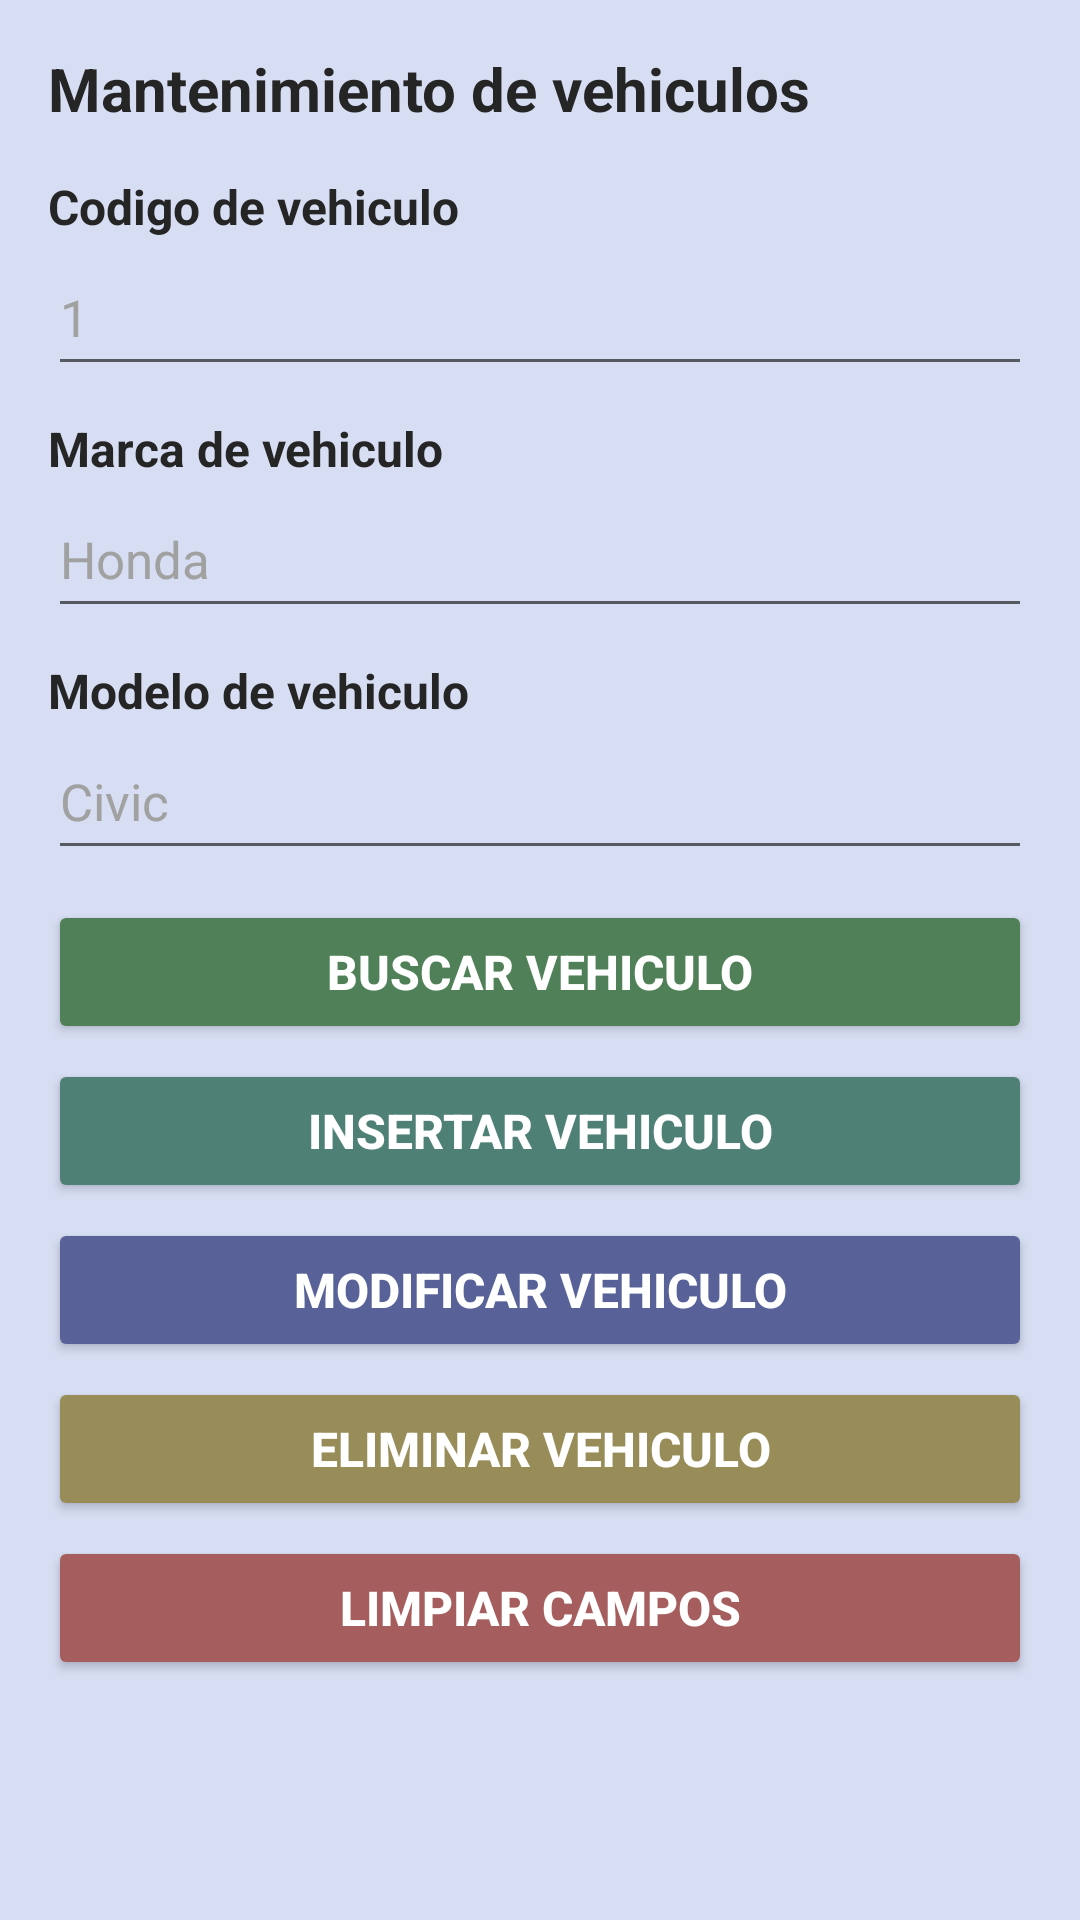

Layout XML and referenced resources for this Android screen:
<!-- AndroidManifest.xml: application theme Theme.Parcial3DiferidoIvanMendoza -->
<!-- res/layout/fragmento_vehiculos.xml -->
<?xml version="1.0" encoding="utf-8"?>
<RelativeLayout xmlns:android="http://schemas.android.com/apk/res/android"
    xmlns:app="http://schemas.android.com/apk/res-auto"
    android:layout_width="match_parent"
    android:layout_height="match_parent"
    android:background="#D7DEF3">

    <ScrollView
        android:layout_width="match_parent"
        android:layout_height="match_parent">

        <androidx.constraintlayout.widget.ConstraintLayout
            android:id="@+id/constraintLayout"
            android:layout_width="match_parent"
            android:layout_height="match_parent"
            app:layout_constraintEnd_toEndOf="parent"
            app:layout_constraintStart_toStartOf="parent"
            app:layout_constraintTop_toTopOf="parent">

            <LinearLayout
                android:layout_width="match_parent"
                android:layout_height="match_parent"
                android:layout_marginStart="16dp"
                android:layout_marginTop="16dp"
                android:layout_marginEnd="16dp"
                android:orientation="vertical"
                app:layout_constraintEnd_toEndOf="parent"
                app:layout_constraintHorizontal_bias="0.0"
                app:layout_constraintStart_toStartOf="parent"
                app:layout_constraintTop_toTopOf="parent">

                <TextView
                    android:id="@+id/textView"
                    android:layout_width="match_parent"
                    android:layout_height="wrap_content"
                    android:layout_marginBottom="5dp"
                    android:text="Mantenimiento de vehiculos"
                    android:textColor="#252525"
                    android:textSize="20sp"
                    android:textStyle="bold" />

                <TextView
                    android:id="@+id/textView2"
                    android:layout_width="match_parent"
                    android:layout_height="wrap_content"
                    android:layout_marginTop="10dp"
                    android:text="Codigo de vehiculo"
                    android:textColor="#252525"
                    android:textSize="16sp"
                    android:textStyle="bold" />

                <EditText
                    android:id="@+id/edtCodigoVehiculo"
                    android:layout_width="match_parent"
                    android:layout_height="49dp"
                    android:ems="10"
                    android:hint="1"
                    android:inputType="textPersonName"
                    android:textColor="#252525"
                    android:textColorHint="#A1A1A1"
                    android:textSize="17sp" />

                <TextView
                    android:id="@+id/textView3"
                    android:layout_width="match_parent"
                    android:layout_height="wrap_content"
                    android:layout_marginTop="10dp"
                    android:text="Marca de vehiculo"
                    android:textColor="#252525"
                    android:textSize="16sp"
                    android:textStyle="bold" />

                <EditText
                    android:id="@+id/edtMarca"
                    android:layout_width="match_parent"
                    android:layout_height="49dp"
                    android:ems="10"
                    android:hint="Honda"
                    android:inputType="textPersonName"
                    android:textColor="#252525"
                    android:textColorHint="#A1A1A1"
                    android:textSize="17sp" />

                <TextView
                    android:id="@+id/textView4"
                    android:layout_width="match_parent"
                    android:layout_height="wrap_content"
                    android:layout_marginTop="10dp"
                    android:text="Modelo de vehiculo"
                    android:textColor="#252525"
                    android:textSize="16sp"
                    android:textStyle="bold" />

                <EditText
                    android:id="@+id/edtModelo"
                    android:layout_width="match_parent"
                    android:layout_height="49dp"
                    android:ems="10"
                    android:hint="Civic"
                    android:inputType="textPersonName"
                    android:textColor="#252525"
                    android:textColorHint="#A1A1A1"
                    android:textSize="17sp" />

                <Button
                    android:id="@+id/btnBuscarVehiculo"
                    android:layout_width="match_parent"
                    android:layout_height="wrap_content"
                    android:backgroundTint="#4F8057"
                    android:layout_marginTop="10dp"
                    android:text="Buscar vehiculo"
                    android:textColor="#FFFFFF"
                    android:textSize="16sp"
                    android:textStyle="bold"/>

                <Button
                    android:id="@+id/btnInsertarVehiculo"
                    android:layout_width="match_parent"
                    android:layout_height="wrap_content"
                    android:layout_marginTop="5dp"
                    android:backgroundTint="#4F8076"
                    android:text="Insertar vehiculo"
                    android:textColor="#FFFFFF"
                    android:textSize="16sp"
                    android:textStyle="bold" />

                <Button
                    android:id="@+id/btnModificarVehiculo"
                    android:layout_width="match_parent"
                    android:layout_height="wrap_content"
                    android:layout_marginTop="5dp"
                    android:backgroundTint="#586298"
                    android:text="Modificar vehiculo"
                    android:textColor="#FFFFFF"
                    android:textSize="16sp"
                    android:textStyle="bold" />

                <Button
                    android:id="@+id/btnEliminarVehiculo"
                    android:layout_width="match_parent"
                    android:layout_height="wrap_content"
                    android:layout_marginTop="5dp"
                    android:backgroundTint="#988D58"
                    android:text="Eliminar vehiculo"
                    android:textColor="#FFFFFF"
                    android:textSize="16sp"
                    android:textStyle="bold" />

                <Button
                    android:id="@+id/btnLimpiarCamposVehiculo"
                    android:layout_width="match_parent"
                    android:layout_height="wrap_content"
                    android:layout_marginTop="5dp"
                    android:backgroundTint="#A65D5D"
                    android:text="limpiar campos"
                    android:textColor="#FFFFFF"
                    android:textSize="16sp"
                    android:textStyle="bold" />

            </LinearLayout>

        </androidx.constraintlayout.widget.ConstraintLayout>
    </ScrollView>
</RelativeLayout>
<!-- resources referenced by this layout -->
<resources>
  <style name="Theme.Parcial3DiferidoIvanMendoza" parent="Theme.MaterialComponents.DayNight.DarkActionBar">
          
          <item name="colorPrimary">@color/purple_500</item>
          <item name="colorPrimaryVariant">@color/purple_700</item>
          <item name="colorOnPrimary">@color/white</item>
          
          <item name="colorSecondary">@color/teal_200</item>
          <item name="colorSecondaryVariant">@color/teal_700</item>
          <item name="colorOnSecondary">@color/black</item>
          
          <item name="android:statusBarColor">?attr/colorPrimaryVariant</item>
          
      </style>
  <!-- not gathered from this repository: default colours our renderer supplied (Android Studio template values) -->
  <color name="purple_500">#FF6200EE</color>
  <color name="purple_700">#FF3700B3</color>
  <color name="teal_200">#FF03DAC5</color>
  <color name="teal_700">#FF018786</color>
  <color name="black">#FF000000</color>
  <color name="white">#FFFFFFFF</color>
</resources>
